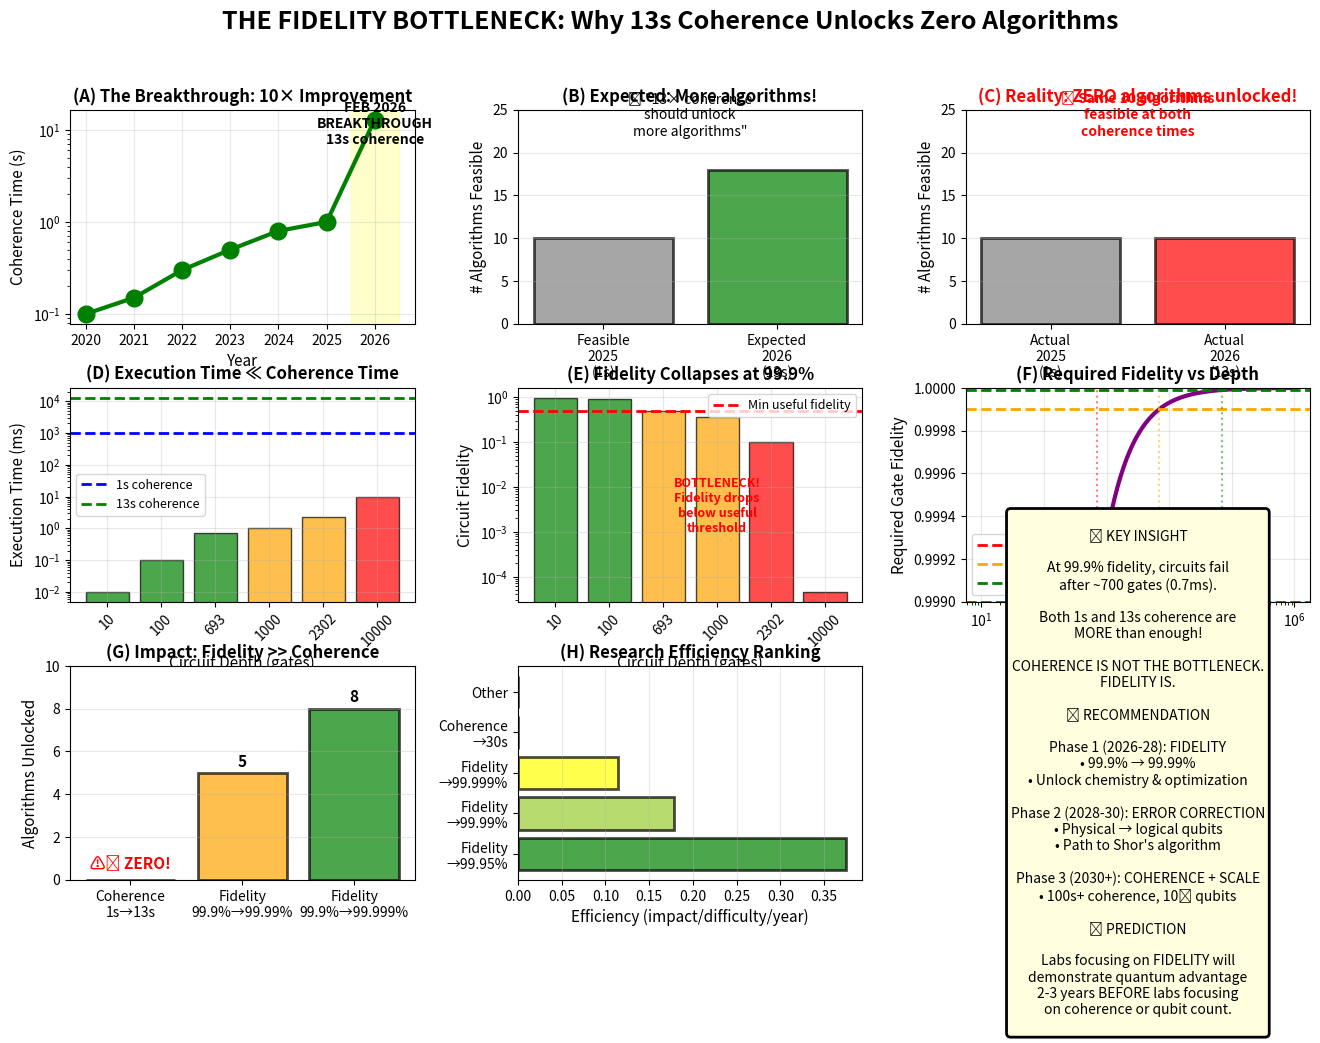

This figure's Python source:
"""
Single-figure summary of the fidelity bottleneck discovery
"""

import matplotlib.pyplot as plt
import numpy as np

fig = plt.figure(figsize=(16, 10))

# Create grid
gs = fig.add_gridspec(3, 3, hspace=0.3, wspace=0.3)

# Title
fig.suptitle('THE FIDELITY BOTTLENECK: Why 13s Coherence Unlocks Zero Algorithms',
             fontsize=18, fontweight='bold', y=0.98)

# Panel 1: The breakthrough (top left)
ax1 = fig.add_subplot(gs[0, 0])
years = [2020, 2021, 2022, 2023, 2024, 2025, 2026]
coherence_times = [0.1, 0.15, 0.3, 0.5, 0.8, 1.0, 13.0]
ax1.semilogy(years, coherence_times, 'o-', linewidth=3, markersize=12, color='green')
ax1.axvspan(2025.5, 2026.5, alpha=0.2, color='yellow')
ax1.text(2026, 7, 'FEB 2026\nBREAKTHROUGH\n13s coherence', ha='center', fontsize=10, fontweight='bold')
ax1.set_xlabel('Year', fontsize=11)
ax1.set_ylabel('Coherence Time (s)', fontsize=11)
ax1.set_title('(A) The Breakthrough: 10× Improvement', fontsize=12, fontweight='bold')
ax1.grid(True, alpha=0.3)

# Panel 2: The expectation (top middle)
ax2 = fig.add_subplot(gs[0, 1])
categories = ['Feasible\n2025\n(1s)', 'Expected\n2026\n(13s)']
counts = [10, 18]  # Expected if coherence was the bottleneck
ax2.bar(categories, counts, color=['gray', 'green'], alpha=0.7, edgecolor='black', linewidth=2)
ax2.set_ylabel('# Algorithms Feasible', fontsize=11)
ax2.set_title('(B) Expected: More algorithms!', fontsize=12, fontweight='bold')
ax2.set_ylim([0, 25])
ax2.text(0.5, 22, '❓ "13× coherence\nshould unlock\nmore algorithms"', ha='center', fontsize=10, style='italic')
ax2.grid(True, alpha=0.3, axis='y')

# Panel 3: The reality (top right)
ax3 = fig.add_subplot(gs[0, 2])
categories = ['Actual\n2025\n(1s)', 'Actual\n2026\n(13s)']
counts = [10, 10]  # Reality: no change
bars = ax3.bar(categories, counts, color=['gray', 'red'], alpha=0.7, edgecolor='black', linewidth=2)
ax3.set_ylabel('# Algorithms Feasible', fontsize=11)
ax3.set_title('(C) Reality: ZERO algorithms unlocked!', fontsize=12, fontweight='bold', color='red')
ax3.set_ylim([0, 25])
ax3.text(0.5, 22, '❗ Same 10 algorithms\nfeasible at both\ncoherence times', ha='center', fontsize=10, fontweight='bold', color='red')
ax3.grid(True, alpha=0.3, axis='y')

# Panel 4: Why? Circuit execution time (middle left)
ax4 = fig.add_subplot(gs[1, 0])
depths = np.array([10, 100, 693, 1000, 2302, 10000])
exec_times_ms = depths * 0.001  # 1 μs per gate
colors_exec = ['green' if d <= 693 else 'orange' if d <= 2302 else 'red' for d in depths]
ax4.bar(range(len(depths)), exec_times_ms, color=colors_exec, alpha=0.7, edgecolor='black')
ax4.set_xticks(range(len(depths)))
ax4.set_xticklabels([f'{d}' for d in depths], rotation=45)
ax4.axhline(1000, color='blue', linestyle='--', linewidth=2, label='1s coherence')
ax4.axhline(13000, color='green', linestyle='--', linewidth=2, label='13s coherence')
ax4.set_xlabel('Circuit Depth (gates)', fontsize=11)
ax4.set_ylabel('Execution Time (ms)', fontsize=11)
ax4.set_title('(D) Execution Time ≪ Coherence Time', fontsize=12, fontweight='bold')
ax4.set_yscale('log')
ax4.legend(fontsize=9)
ax4.grid(True, alpha=0.3)

# Panel 5: The real bottleneck - fidelity (middle middle)
ax5 = fig.add_subplot(gs[1, 1])
fidelities = [0.999**d for d in depths]
colors_fid = ['green' if f >= 0.5 else 'orange' if f >= 0.1 else 'red' for f in fidelities]
ax5.bar(range(len(depths)), fidelities, color=colors_fid, alpha=0.7, edgecolor='black')
ax5.set_xticks(range(len(depths)))
ax5.set_xticklabels([f'{d}' for d in depths], rotation=45)
ax5.axhline(0.5, color='red', linestyle='--', linewidth=2, label='Min useful fidelity')
ax5.set_xlabel('Circuit Depth (gates)', fontsize=11)
ax5.set_ylabel('Circuit Fidelity', fontsize=11)
ax5.set_title('(E) Fidelity Collapses at 99.9%', fontsize=12, fontweight='bold')
ax5.set_yscale('log')
ax5.legend(fontsize=9)
ax5.grid(True, alpha=0.3)
ax5.text(3, 0.001, 'BOTTLENECK!\nFidelity drops\nbelow useful\nthreshold', fontsize=9, fontweight='bold', color='red', ha='center')

# Panel 6: Required fidelity (middle right)
ax6 = fig.add_subplot(gs[1, 2])
depths_fine = np.logspace(1, 6, 100)
fid_needed = 0.5 ** (1/depths_fine)
ax6.semilogx(depths_fine, fid_needed, linewidth=3, color='purple')
ax6.axhline(0.999, color='red', linestyle='--', linewidth=2, label='Current: 99.9%')
ax6.axhline(0.9999, color='orange', linestyle='--', linewidth=2, label='Target: 99.99%')
ax6.axhline(0.99999, color='green', linestyle='--', linewidth=2, label='Future: 99.999%')
ax6.axvline(693, color='red', linestyle=':', alpha=0.5)
ax6.axvline(6931, color='orange', linestyle=':', alpha=0.5)
ax6.axvline(69315, color='green', linestyle=':', alpha=0.5)
ax6.set_xlabel('Circuit Depth (gates)', fontsize=11)
ax6.set_ylabel('Required Gate Fidelity', fontsize=11)
ax6.set_title('(F) Required Fidelity vs Depth', fontsize=12, fontweight='bold')
ax6.legend(fontsize=9, loc='lower left')
ax6.grid(True, alpha=0.3)
ax6.set_ylim([0.999, 1.0])

# Panel 7: Impact comparison (bottom left)
ax7 = fig.add_subplot(gs[2, 0])
improvements = ['Coherence\n1s→13s', 'Fidelity\n99.9%→99.99%', 'Fidelity\n99.9%→99.999%']
impacts = [0, 5, 8]
colors_imp = ['red', 'orange', 'green']
bars = ax7.bar(improvements, impacts, color=colors_imp, alpha=0.7, edgecolor='black', linewidth=2)
ax7.set_ylabel('Algorithms Unlocked', fontsize=11)
ax7.set_title('(G) Impact: Fidelity >> Coherence', fontsize=12, fontweight='bold')
ax7.set_ylim([0, 10])
for i, (imp, val) in enumerate(zip(improvements, impacts)):
    if val == 0:
        ax7.text(i, val + 0.5, '⚠️ ZERO!', ha='center', fontsize=11, fontweight='bold', color='red')
    else:
        ax7.text(i, val + 0.3, f'{val}', ha='center', fontsize=11, fontweight='bold')
ax7.grid(True, alpha=0.3, axis='y')

# Panel 8: Efficiency ranking (bottom middle)
ax8 = fig.add_subplot(gs[2, 1])
directions = ['Fidelity\n→99.95%', 'Fidelity\n→99.99%', 'Fidelity\n→99.999%', 'Coherence\n→30s', 'Other']
efficiencies = [0.375, 0.179, 0.114, 0.0, 0.0]
colors_eff = ['green', 'yellowgreen', 'yellow', 'gray', 'gray']
ax8.barh(directions, efficiencies, color=colors_eff, alpha=0.7, edgecolor='black', linewidth=2)
ax8.set_xlabel('Efficiency (impact/difficulty/year)', fontsize=11)
ax8.set_title('(H) Research Efficiency Ranking', fontsize=12, fontweight='bold')
ax8.grid(True, alpha=0.3, axis='x')

# Panel 9: Strategic recommendation (bottom right)
ax9 = fig.add_subplot(gs[2, 2])
ax9.axis('off')
recommendation_text = """
🎯 KEY INSIGHT

At 99.9% fidelity, circuits fail
after ~700 gates (0.7ms).

Both 1s and 13s coherence are
MORE than enough!

COHERENCE IS NOT THE BOTTLENECK.
FIDELITY IS.

📊 RECOMMENDATION

Phase 1 (2026-28): FIDELITY
• 99.9% → 99.99%
• Unlock chemistry & optimization

Phase 2 (2028-30): ERROR CORRECTION
• Physical → logical qubits
• Path to Shor's algorithm

Phase 3 (2030+): COHERENCE + SCALE
• 100s+ coherence, 10⁶ qubits

💡 PREDICTION

Labs focusing on FIDELITY will
demonstrate quantum advantage
2-3 years BEFORE labs focusing
on coherence or qubit count.
"""
ax9.text(0.5, 0.5, recommendation_text, ha='center', va='center', fontsize=10,
        bbox=dict(boxstyle='round', facecolor='lightyellow', edgecolor='black', linewidth=2))

plt.savefig('bottleneck_summary.png', dpi=150, bbox_inches='tight')
print("Saved bottleneck_summary.png")
